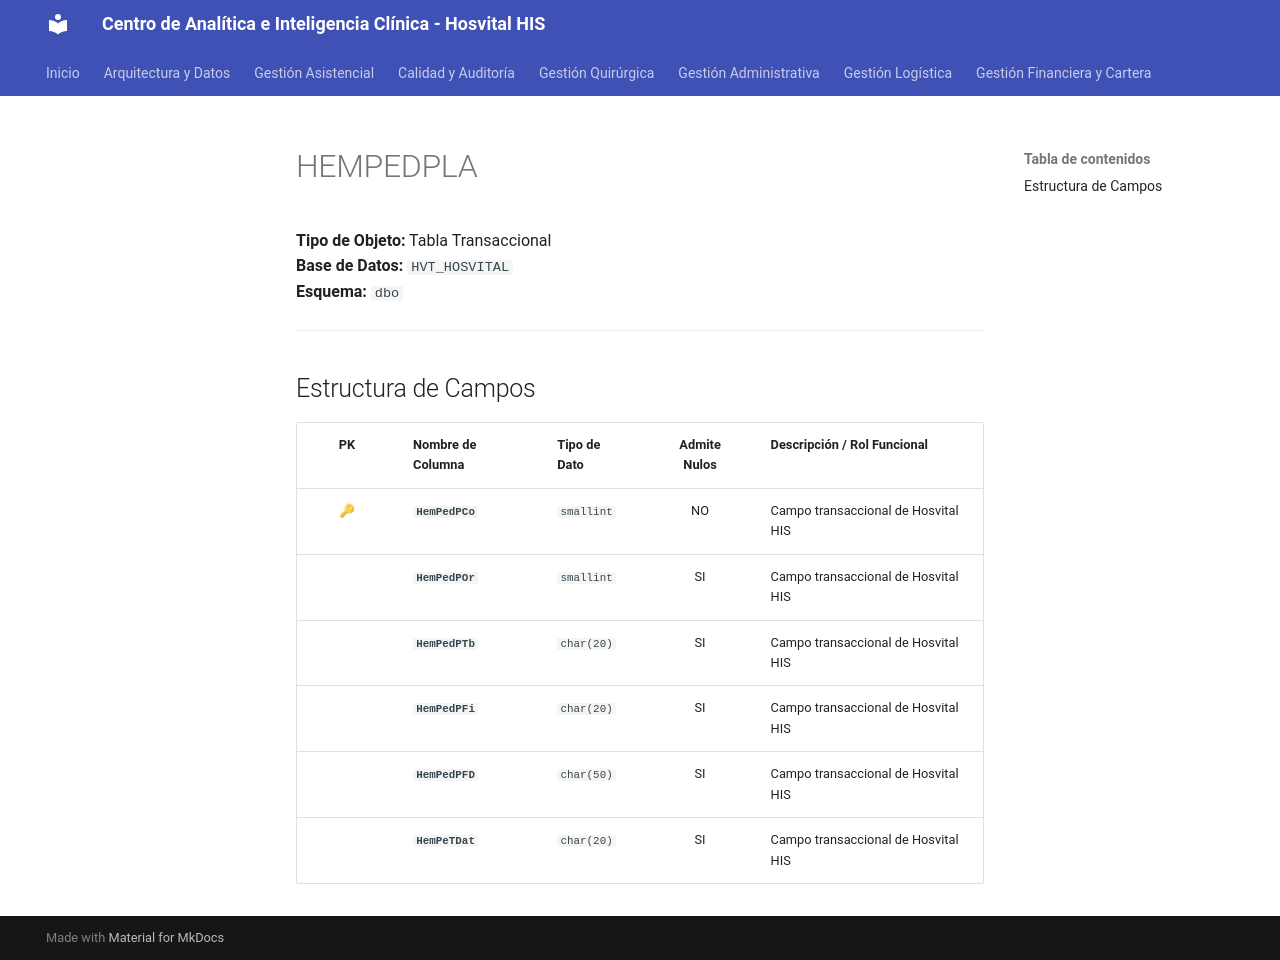

repository: SoporteSaludtech/superset-docs · page: diccionario-general/HEMPEDPLA/index.html · generator: mkdocs

# HEMPEDPLA

**Tipo de Objeto:** Tabla Transaccional  
**Base de Datos:** `HVT_HOSVITAL`  
**Esquema:** `dbo`

---

## Estructura de Campos

| PK | Nombre de Columna | Tipo de Dato | Admite Nulos | Descripción / Rol Funcional |
| :-: | :--- | :--- | :-: | :--- |
| 🔑 | **`HemPedPCo`** | `smallint` | NO | Campo transaccional de Hosvital HIS |
|  | **`HemPedPOr`** | `smallint` | SI | Campo transaccional de Hosvital HIS |
|  | **`HemPedPTb`** | `char(20)` | SI | Campo transaccional de Hosvital HIS |
|  | **`HemPedPFi`** | `char(20)` | SI | Campo transaccional de Hosvital HIS |
|  | **`HemPedPFD`** | `char(50)` | SI | Campo transaccional de Hosvital HIS |
|  | **`HemPeTDat`** | `char(20)` | SI | Campo transaccional de Hosvital HIS |
